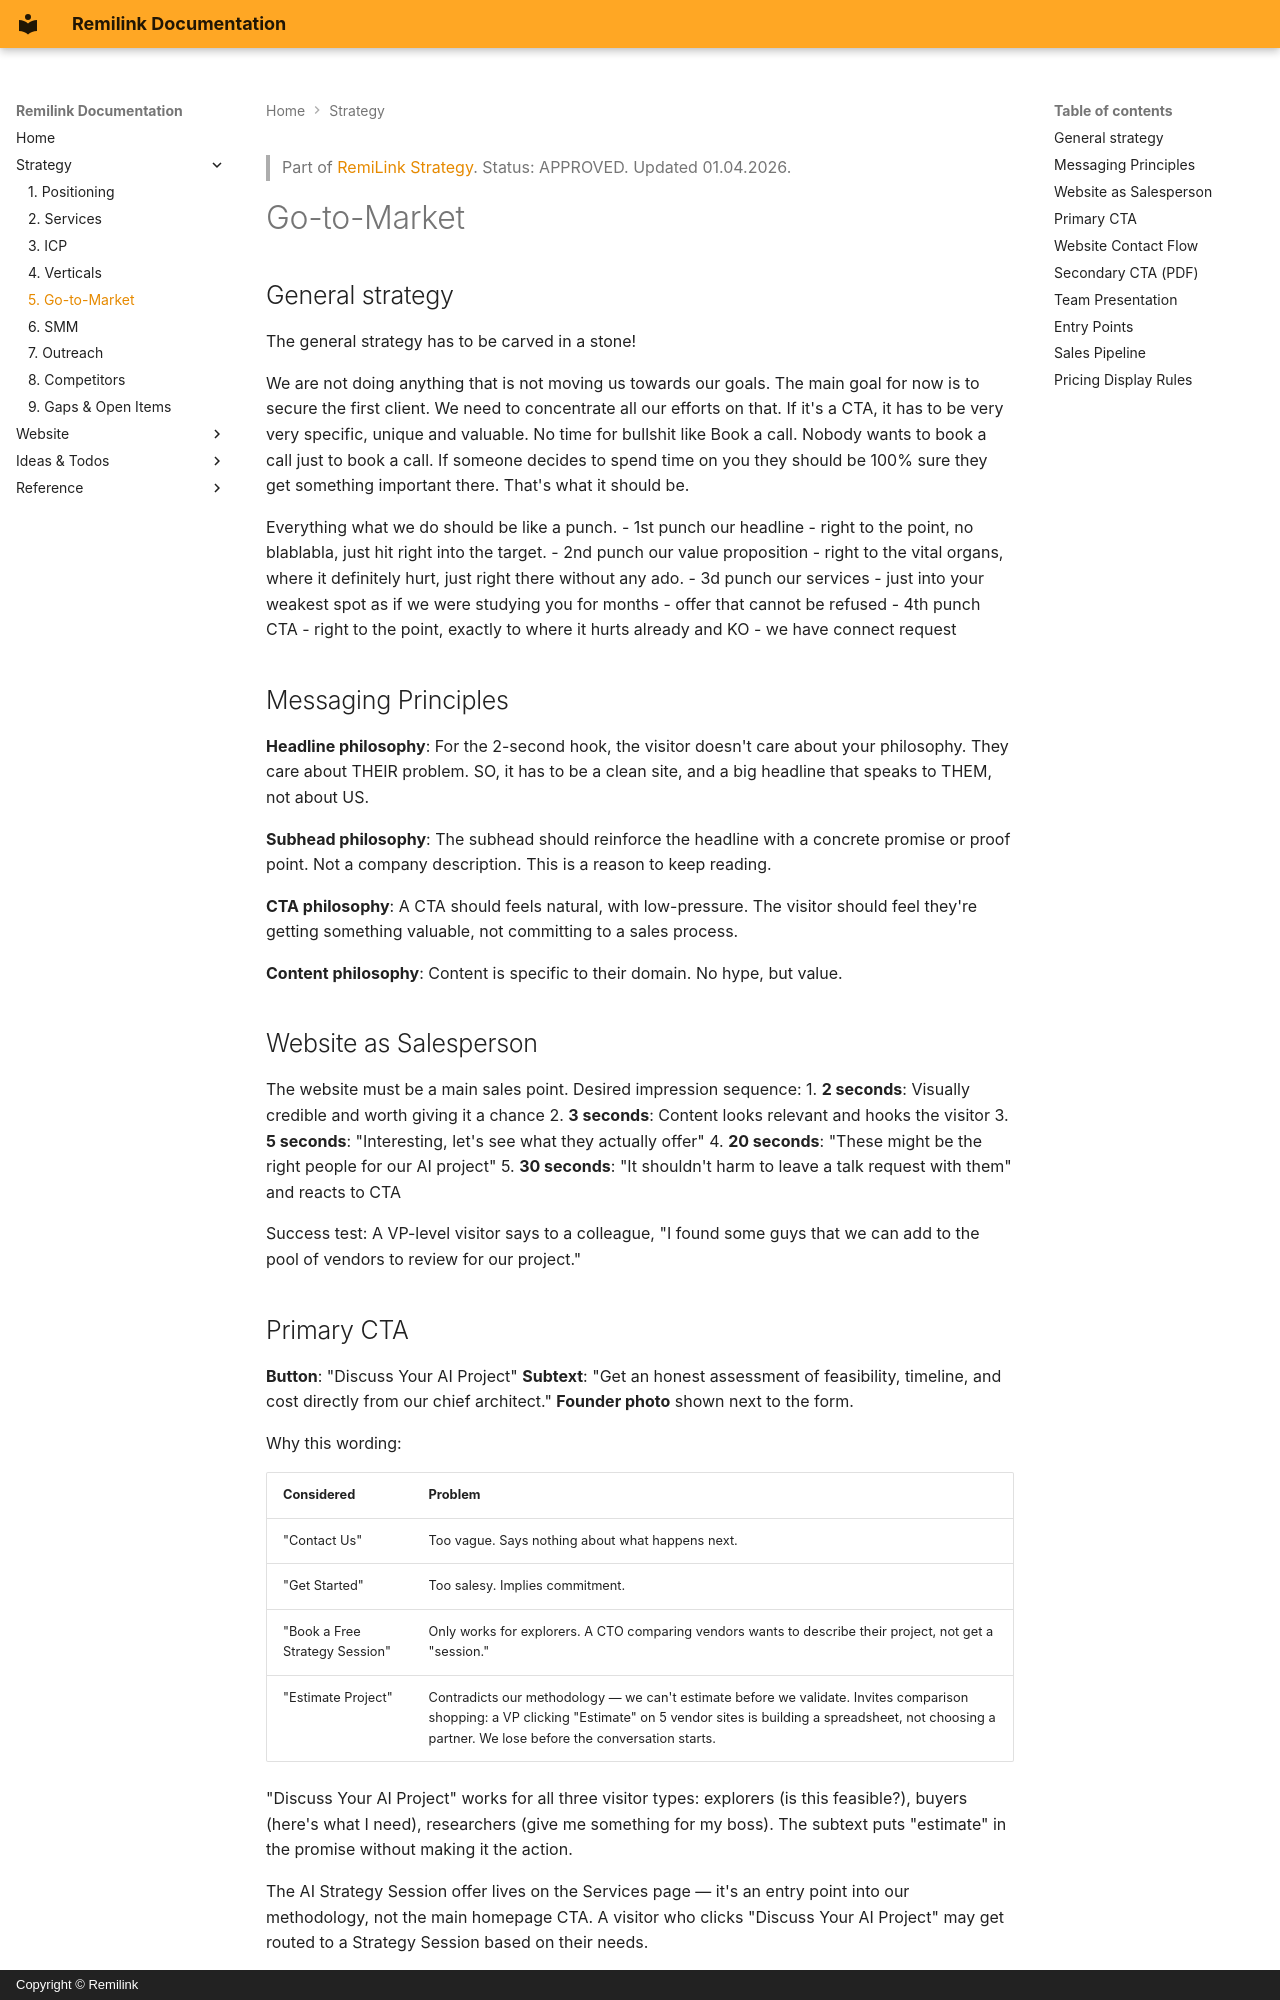

repository: fearless-lark/fearless-lark.github.io · page: strategy/gtm/index.html · generator: mkdocs · copyright: Copyright © Remilink

> Part of [RemiLink Strategy](../index.md). Status: APPROVED. Updated 01.04.2026.

# Go-to-Market

## General strategy

The general strategy has to be carved in a stone!

We are not doing anything that is not moving us towards our goals.
The main goal for now is to secure the first client.
We need to concentrate all our efforts on that.
If it's a CTA, it has to be very very specific, unique and valuable. No time for bullshit like Book a call. Nobody wants to book a call just to book a call. If someone decides to spend time on you they should be 100% sure they get something important there. That's what it should be.

Everything what we do should be like a punch.
- 1st punch our headline - right to the point, no blablabla, just hit right into the target.
- 2nd punch our value proposition - right to the vital organs, where it definitely hurt, just right there without any ado.
- 3d punch our services - just into your weakest spot as if we were studying you for months - offer that cannot be refused
- 4th punch CTA - right to the point, exactly to where it hurts already and KO - we have connect request

## Messaging Principles

**Headline philosophy**: For the 2-second hook, the visitor doesn't care about your philosophy. They care about THEIR problem. SO, it has to be a clean site, and a big headline that speaks to THEM, not about US.

**Subhead philosophy**: The subhead should reinforce the headline with a concrete promise or proof point. Not a company description. This is a reason to keep reading.

**CTA philosophy**: A CTA should feels natural, with low-pressure. The visitor should feel they're getting something valuable, not committing to a sales process.

**Content philosophy**: Content is specific to their domain. No hype, but value.

## Website as Salesperson

The website must be a main sales point. Desired impression sequence:
1. **2 seconds**: Visually credible and worth giving it a chance
2. **3 seconds**: Content looks relevant and hooks the visitor
3. **5 seconds**: "Interesting, let's see what they actually offer"
4. **20 seconds**: "These might be the right people for our AI project"
5. **30 seconds**: "It shouldn't harm to leave a talk request with them" and reacts to CTA

Success test: A VP-level visitor says to a colleague, "I found some guys that we can add to the pool of vendors to review for our project."
